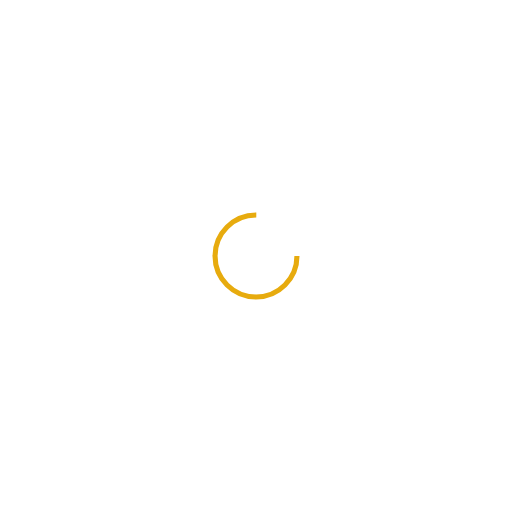
t = 0.00 s
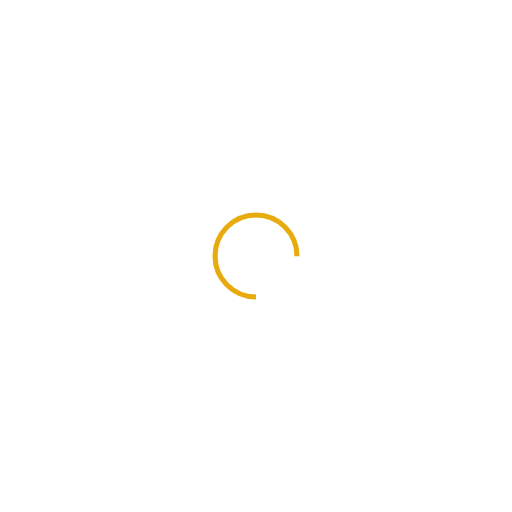
t = 0.25 s
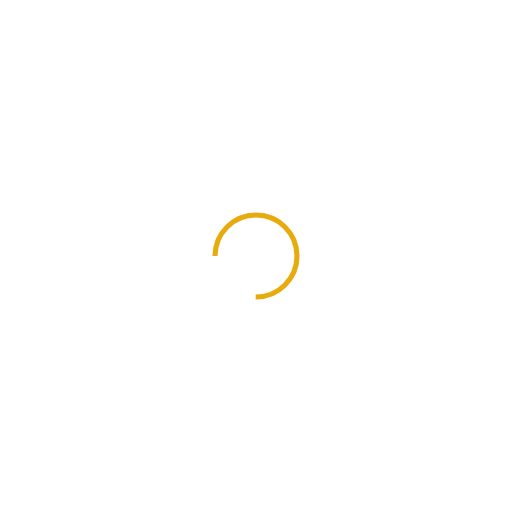
t = 0.50 s
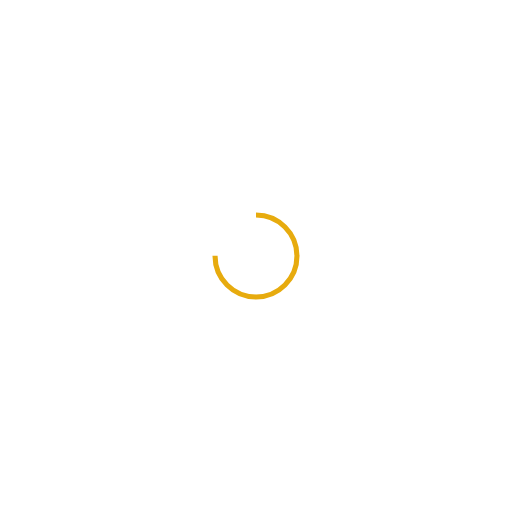
t = 0.75 s

The animated SVG that drew these frames (rendered in a browser with its animation timeline set to each time). Animation: 1 SMIL element (animateTransform=1); one cycle of 1.00 s, repeats indefinitely.

<?xml version="1.0" encoding="utf-8"?>
<svg xmlns="http://www.w3.org/2000/svg" xmlns:xlink="http://www.w3.org/1999/xlink" style="margin: auto; background: none; display: block; shape-rendering: auto;" width="200px" height="200px" viewBox="0 0 100 100" preserveAspectRatio="xMidYMid">
<circle cx="50" cy="50" fill="none" stroke="#e7ab0e" stroke-width="1" r="8" stroke-dasharray="37.69911184307752 14.566370614359172">
  <animateTransform attributeName="transform" type="rotate" repeatCount="indefinite" dur="1s" values="0 50 50;360 50 50" keyTimes="0;1"></animateTransform>
</circle>
<!-- [ldio] generated by https://loading.io/ --></svg>
